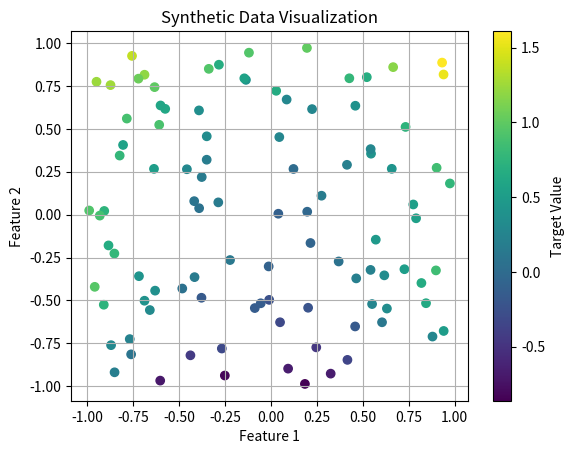
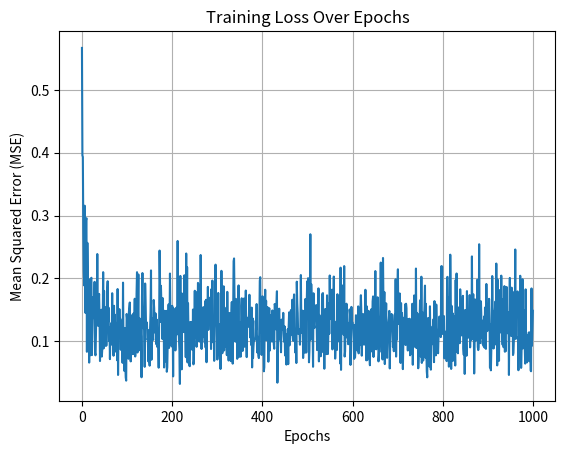

The script that saved these images, in order:
import matplotlib.pyplot as plt
import numpy as np
import pandas as pd

def mse(actual: np.ndarray, predicted: np.ndarray) -> float:
    return np.mean((actual - predicted) ** 2)

def relu(imput: np.ndarray) -> np.ndarray:
    return np.maximum(0, input)

def predict(input: np.ndarray, weights: np.ndarray, bias: np.ndarray) -> np.ndarray:
    return np.dot(input, weights) + bias

## create a function to generate batches to exhaust the datatset at each epoch
def generate_batches(X: np.ndarray, y: np.ndarray, batch_size: int) -> tuple:
    indices = np.random.permutation(len(y))
    X_shuffled, y_shuffled = X[indices], y[indices]
    for start in range(0, len(y), batch_size):
        end = start + batch_size
        yield X_shuffled[start:end], y_shuffled[start:end]
        
# currently batch function is ai mumbo jumbo, needs fixing

def batch_gradient_descent(learning_rate: float, batch_size: int, X: np.ndarray, y: np.ndarray, weights: np.ndarray, bias: np.ndarray, epochs: int) -> tuple:
    history = []
    for epoch in range(epochs):
        for batch_step in range(0, len(y), batch_size):
            indices = np.sort(np.random.choice(len(y), size=batch_size, replace=False))
            X_batch, y_batch = X[indices], y[indices]  # In a real scenario, you would select a batch here
            predictions = predict(input=X_batch, weights=weights, bias=bias)
            error = predictions - y_batch.reshape(-1, 1)

            # Calculate gradients (needs fixing)
            weight_gradients = (1/len(y_batch)) * np.dot(X_batch.T, error)
            bias_gradient = (1/len(y_batch)) * np.sum(error)

            weights -= learning_rate * weight_gradients
            bias -= learning_rate * bias_gradient
            current_error = mse(y_batch, predictions.flatten())
        print(f"Epoch {epoch+1}/{epochs}, Loss (MSE): {current_error}")
        history.append(current_error)

    return weights, bias, history

def generate_synthetic_data(num_samples: int, num_features: int, noise_level: float = 0.1) -> pd.DataFrame:
    # Set random seed for reproducibility
    np.random.seed(42)

    # Generate random features (uniform between -1 and 1, for example)
    x1 = np.random.uniform(-1, 1, size=num_samples)
    x2 = np.random.uniform(-1, 1, size=num_samples)

    # Compute the target with noise
    noise = np.random.normal(0, 0.1, size=num_samples)  # Gaussian noise with mean 0 and std 0.1
    y = x1**2 + x2**3 + noise

    # Optionally, combine x1 and x2 into a single feature array
    X = np.column_stack((x1, x2))
    data = pd.DataFrame({
        'feature1': x1,
        'feature2': x2,
        'target': y
    })
    return data

def plot_training_history(history: list):
    plt.plot(history)
    plt.title('Training Loss Over Epochs')
    plt.xlabel('Epochs')
    plt.ylabel('Mean Squared Error (MSE)')
    plt.grid()
    plt.show()

def plot_data(data: pd.DataFrame):
    plt.scatter(data['feature1'], data['feature2'], c=data['target'], cmap='viridis', marker='o')
    plt.colorbar(label='Target Value')
    plt.xlabel('Feature 1')
    plt.ylabel('Feature 2')
    plt.title('Synthetic Data Visualization')
    plt.grid()
    plt.show()

def main():
    # Example data
    data = generate_synthetic_data(num_samples=100, num_features=2, noise_level=0.1)
    plot_data(data)
    # Prepare input and output
    X = data[['feature1', 'feature2']].values
    y = data['target'].values
    epochs = 1000
    batch_size = 10
    learning_rate = 0.01
    # Initialize weights and bias
    weights = np.array([[0.5], [0.5]])
    bias = np.array([0.0])
    np.random.seed(42)
    # Perform batch gradient descent
    weights, bias, history = batch_gradient_descent(learning_rate=learning_rate, batch_size=batch_size, X=X, y=y, weights=weights, bias=bias, epochs=epochs)
    # Make predictions
    predictions = predict(input = X, weights = weights, bias  = bias)
    
    plot_training_history(history)

    # Calculate MSE
    error = mse(actual = y, predicted = predictions)

    print(f"Mean Squared Error: {error}")


if __name__ == "__main__":
    main()
